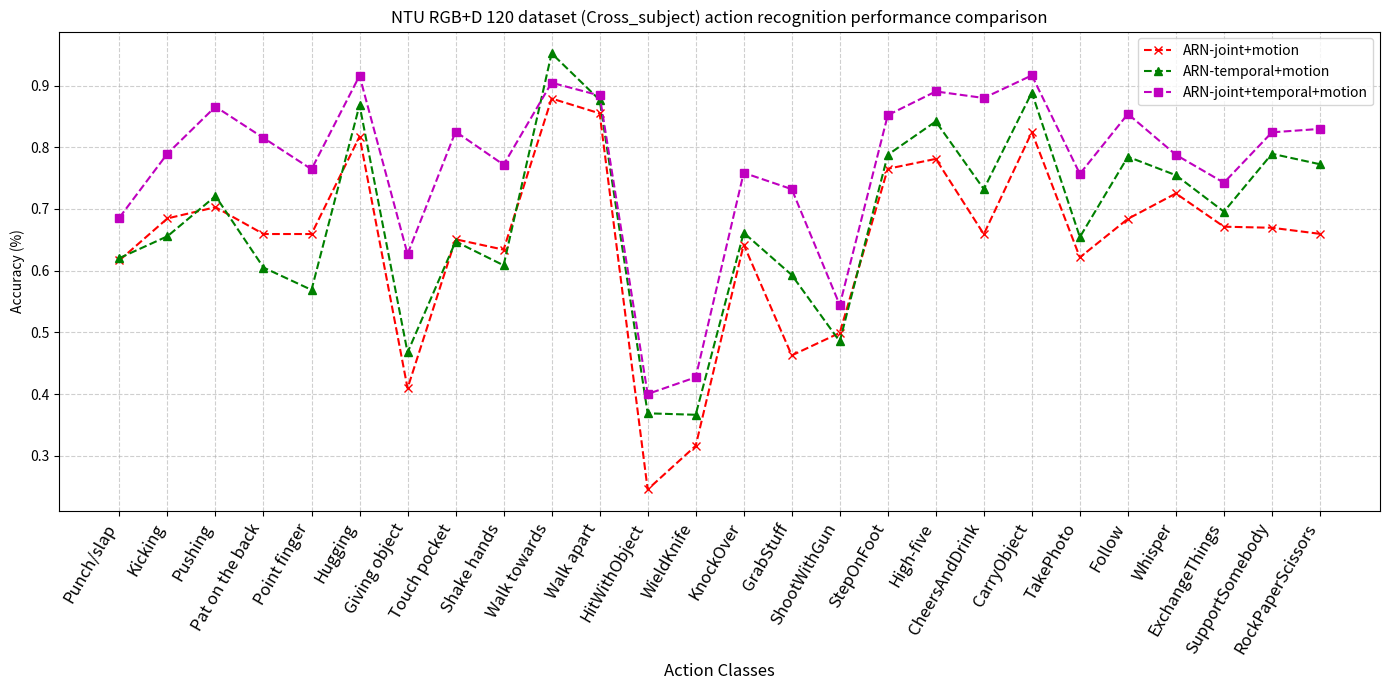

The matplotlib source for this figure: (Note: this script raises an exception after producing the figure.)
import matplotlib.pyplot as plt
import numpy as np

# 模拟数据
labels = [
    'Punch/slap','Kicking','Pushing','Pat on the back','Point finger','Hugging','Giving object',
           'Touch pocket','Shake hands','Walk towards','Walk apart','HitWithObject','WieldKnife','KnockOver',
            'GrabStuff','ShootWithGun','StepOnFoot','High-five','CheersAndDrink',
            'CarryObject','TakePhoto','Follow','Whisper','ExchangeThings','SupportSomebody','RockPaperScissors'
]

# #cross_view
# accuracy_ARN_joint_motion = [0.4909819639278557,0.701195219123506,0.679920477137177,0.5813492063492064,0.5995975855130785,0.86875,0.5158730158730159,0.5725646123260437,0.6428571428571429,0.9118236472945892,0.8687872763419483,0.3054989816700611,0.43902439024390244,0.6517311608961304,0.5386178861788617,0.4346938775510204,0.6517311608961304,0.7195121951219512,0.6382113821138211,0.8431771894093686,0.5682281059063137,0.5589430894308943,0.6802443991853361,0.6138211382113821,0.6673469387755102,0.6443089430894309]
# accuracy_ARN_temp_motion = [0.5410821643286573,0.7290836653386454,0.7077534791252486,0.7123015873015873,0.6398390342052314,0.90625,0.498015873015873,0.5526838966202783,0.5892857142857143,0.8997995991983968,0.9244532803180915,0.45417515274949083,0.3516260162601626,0.659877800407332,0.6402439024390244,0.46938775510204084,0.7393075356415478,0.7967479674796748,0.6402439024390244,0.8961303462321792,0.7596741344195519,0.8048780487804879,0.7413441955193483,0.7682926829268293,0.8326530612244898,0.8130081300813008]
# accuracy_ARN_joint_temp_motion= [0.6032064128256514,0.749003984063745,0.8031809145129225,0.8412698412698413,0.7806841046277666,0.8833333333333333,0.5972222222222222,0.5725646123260437,0.7341269841269841,0.9138276553106213,0.9085487077534792,0.45010183299389,0.4329268292682927,0.8126272912423625,0.7235772357723578,0.6387755102040816,0.7922606924643585,0.9024390243902439,0.8394308943089431,0.8961303462321792,0.6354378818737271,0.8109756097560976,0.7270875763747454,0.7398373983739838,0.8326530612244898,0.7560975609756098]

#cross_subject
accuracy_ARN_joint_motion = [0.6167883211678832,0.6847826086956522,0.7028985507246377,0.6594202898550725,0.6594202898550725,0.8175182481751825,0.40942028985507245,0.6509090909090909,0.6340579710144928,0.8791208791208791,0.855072463768116,0.24521739130434783,0.3159722222222222,0.6423611111111112,0.46260869565217394,0.4991304347826087,0.7652173913043478,0.78125,0.6591304347826087,0.8246527777777778,0.6215277777777778,0.6840277777777778,0.7252173913043478,0.671304347826087,0.6695652173913044,0.6597222222222222]

accuracy_ARN_temp_motion = [0.6204379562043796,0.6557971014492754,0.7210144927536232,0.605072463768116,0.5688405797101449,0.8686131386861314,0.4673913043478261,0.6472727272727272,0.6086956521739131,0.9523809523809523,0.8768115942028986,0.36869565217391304,0.3663194444444444,0.6614583333333334,0.5930434782608696,0.4852173913043478,0.7878260869565218,0.8420138888888888,0.7321739130434782,0.8888888888888888,0.6545138888888888,0.7847222222222222,0.7547826086956522,0.6956521739130435,0.7895652173913044,0.7725694444444444]

accuracy_ARN_joint_temp_motion= [0.6861313868613139,0.7898550724637681,0.8659420289855072,0.8152173913043478,0.7644927536231884,0.916058394160584,0.6268115942028986,0.8254545454545454,0.7717391304347826,0.9047619047619048,0.8840579710144928,0.4,0.4270833333333333,0.7586805555555556,0.7321739130434782,0.5443478260869565,0.8521739130434782,0.890625,0.88,0.9166666666666666,0.7569444444444444,0.8541666666666666,0.7878260869565218,0.7426086956521739,0.8243478260869566,0.8298611111111112]
# 设置图表大小
plt.figure(figsize=(14, 7))

# 绘制折线图
plt.plot(accuracy_ARN_joint_motion, 'rx', label='ARN-joint+motion', linestyle='--')
plt.plot(accuracy_ARN_temp_motion, 'g^', label='ARN-temporal+motion', linestyle='--')
plt.plot(accuracy_ARN_joint_temp_motion, 'ms', label='ARN-joint+temporal+motion', linestyle='--')

# 添加图例
plt.legend()

# 添加标签和标题
plt.xlabel("Action Classes", fontsize=12, color='black')
plt.ylabel("Accuracy (%)")
plt.title("NTU RGB+D 120 dataset (Cross_subject) action recognition performance comparison")

# 设置x轴刻度并将标签颜色设置为黑色，字体大小设置为18
plt.xticks(ticks=np.arange(len(labels)), labels=labels, rotation=60, ha="right", fontsize=12, color='black')

# 显示网格
plt.grid(True, linestyle='--', alpha=0.6)

# 显示图表
plt.tight_layout()
plt.savefig(r'/demo/ARN-LSTM/plot_figures_results/final/ARN-LSTM(cross_subject)_acc_vs.png',dpi=300,bbox_inches='tight')
plt.show()
